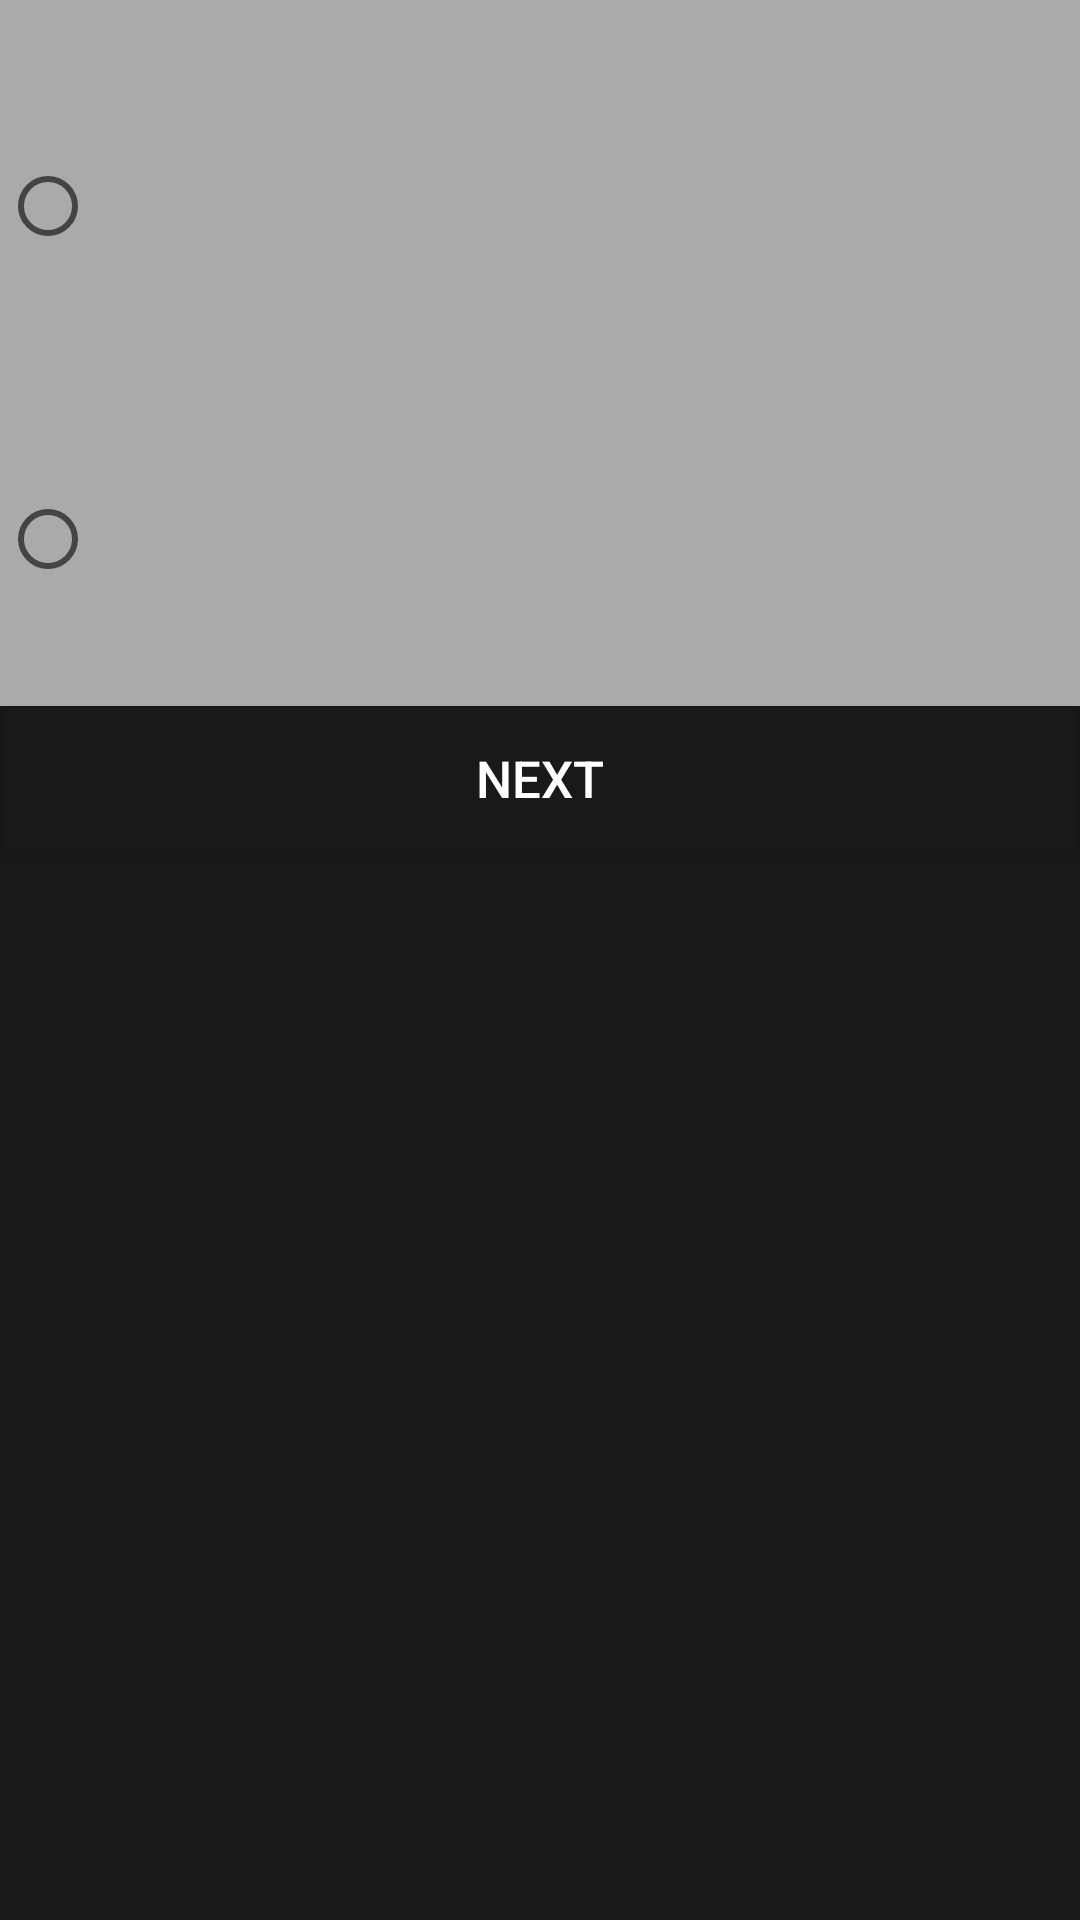

Reconstruct the res/layout file that produces this screen, plus the resources it refers to.
<!-- AndroidManifest.xml: application theme AppTheme -->
<!-- res/layout/questions.xml -->
<?xml version="1.0" encoding="utf-8"?>
<android.support.constraint.ConstraintLayout xmlns:android="http://schemas.android.com/apk/res/android"
    xmlns:app="http://schemas.android.com/apk/res-auto"
    xmlns:tools="http://schemas.android.com/tools"
    android:layout_width="match_parent"
    android:layout_height="match_parent"
    android:background="@color/colorPrimary"
    tools:context="com.example.example.quizmania.QuestionActivity">

    <TextView
        android:id="@+id/questionText"
        android:layout_width="match_parent"
        android:layout_height="75dp"
        android:layout_marginLeft="0dp"
        android:layout_marginRight="0dp"
        android:background="@color/colorPrimary"
        android:gravity="start"
        android:text=""
        android:textColor="@android:color/white"
        android:textSize="17sp"
        android:fontFamily="sans-serif-condensed"
        app:layout_constraintLeft_toLeftOf="parent"
        app:layout_constraintRight_toRightOf="parent"
        app:layout_constraintTop_toTopOf="parent"/>

    <LinearLayout
        android:id="@+id/alloptions"
        android:layout_width="match_parent"
        android:layout_height="444dp"
        android:layout_margin="0dp"
        android:layout_marginBottom="8dp"
        android:layout_marginTop="8dp"
        android:background="@android:color/darker_gray"
        android:gravity="center"
        android:orientation="vertical"
        android:padding="0dp"
        app:layout_constraintBottom_toTopOf="@+id/bNext"
        app:layout_constraintHorizontal_bias="0.0"
        app:layout_constraintLeft_toLeftOf="parent"
        app:layout_constraintRight_toRightOf="parent"
        app:layout_constraintTop_toBottomOf="@+id/questionText"
        app:layout_constraintVertical_bias="0.021">

        <RadioGroup
            android:id="@+id/rgOptions"
            android:layout_width="wrap_content"
            android:layout_height="0dp"
            android:layout_gravity="start"
            app:layout_constraintTop_toBottomOf="@+id/questionText"
            app:layout_constraintBottom_toBottomOf="@+id/questionText"
            android:layout_weight="1">

            <RadioButton
                android:id="@+id/optionA"
                android:layout_width="match_parent"
                android:layout_height="match_parent"
                android:layout_weight="1"
                android:textColor="@android:color/black"
                android:fontFamily="sans-serif"
                android:textSize="12sp" />

            <RadioButton
                android:id="@+id/optionB"
                android:layout_width="match_parent"
                android:layout_height="match_parent"
                android:layout_weight="1"
                android:fontFamily="sans-serif"
                android:textColor="@android:color/black"
                android:textSize="12sp" />

            <RadioButton
                android:id="@+id/optionC"
                android:layout_width="match_parent"
                android:layout_height="match_parent"
                android:layout_weight="1"
                android:textColor="@android:color/black"
                android:fontFamily="sans-serif"
                android:text=""
                android:textSize="12sp" />

            <RadioButton
                android:id="@+id/optionD"
                android:layout_width="match_parent"
                android:layout_height="match_parent"
                android:fontFamily="sans-serif"
                android:layout_weight="1"
                android:textColor="@android:color/black"
                android:textSize="12sp" />
        </RadioGroup>

    </LinearLayout>

    <Button
        android:id="@+id/bNext"
        style="@style/npbutton"
        android:layout_width="match_parent"
        android:layout_height="47dp"
        android:background="@color/colorPrimary"
        android:text="@string/next"
        android:textColor="@android:color/white"
        android:textSize="17sp"
        app:layout_constraintBottom_toBottomOf="@id/alloptions"
        app:layout_constraintBottom_toTopOf="parent"
        app:layout_constraintLeft_toLeftOf="parent"
        app:layout_constraintRight_toRightOf="parent"
        app:layout_constraintTop_toBottomOf="@id/alloptions" />
</android.support.constraint.ConstraintLayout>
<!-- resources referenced by this layout -->
<resources>
  <color name="colorPrimary">#191919</color>
  <string name="next">NEXT</string>
  <style name="npbutton">
          <item name="android:layout_width">190dp</item>
          <item name="android:layout_margin">1dp</item>
          <item name="android:layout_height">wrap_content</item>
          <item name="android:layout_weight">10</item>
          <item name="android:background">@android:color/background_light</item>
          <item name="android:textColor">@android:color/black</item>
          <item name="android:textSize">32sp</item>
          <item name="android:layout_gravity">bottom</item>
      </style>
  <style name="AppTheme" parent="Theme.AppCompat.Light.DarkActionBar">
          
          <item name="colorPrimary">@color/colorPrimary</item>
          <item name="colorPrimaryDark">@color/colorPrimaryDark</item>
          <item name="colorAccent">@color/colorAccent</item>
      </style>
  <color name="colorPrimaryDark">#191919</color>
  <color name="colorAccent">#191919</color>
</resources>
